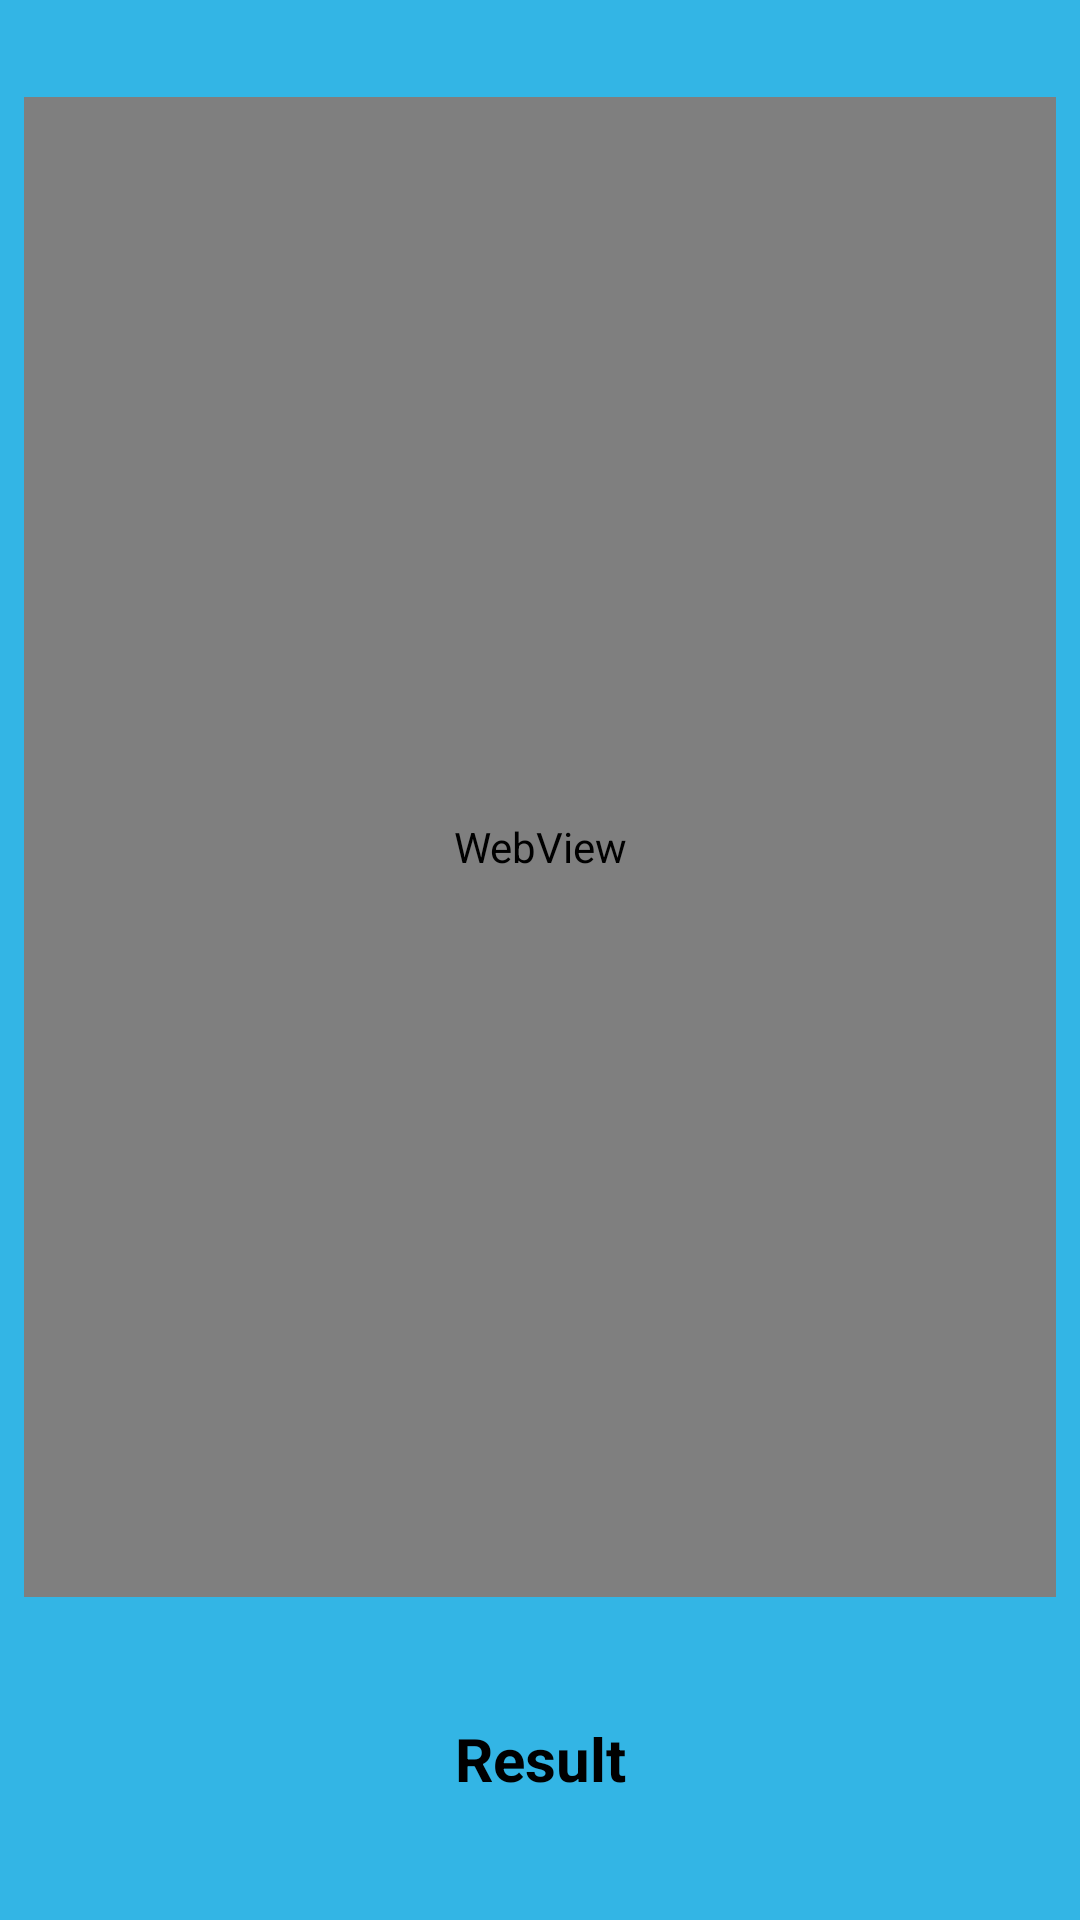

Android layout source for this screen:
<!-- AndroidManifest.xml: application theme Theme.EvaluacionPruebasDiagnosticas -->
<!-- res/layout/activity_resultado.xml -->
<?xml version="1.0" encoding="utf-8"?>
<androidx.constraintlayout.widget.ConstraintLayout xmlns:android="http://schemas.android.com/apk/res/android"
    xmlns:app="http://schemas.android.com/apk/res-auto"
    xmlns:tools="http://schemas.android.com/tools"
    android:id="@+id/main"
    android:background="@android:color/holo_blue_light"
    android:layout_width="match_parent"
    android:layout_height="match_parent"
    tools:context=".Resultado">

    <WebView
        android:id="@+id/activity_resultado_wv"
        android:layout_width="0dp"
        android:layout_height="500dp"
        android:layout_marginStart="8dp"
        android:layout_marginTop="8dp"
        android:layout_marginEnd="8dp"
        android:layout_marginBottom="8dp"
        app:layout_constraintBottom_toTopOf="@+id/activity_resultado_tv_result"
        app:layout_constraintEnd_toEndOf="parent"
        app:layout_constraintStart_toStartOf="parent"
        app:layout_constraintTop_toTopOf="parent" />

    <TextView
        android:id="@+id/activity_resultado_tv_result"
        android:layout_width="0dp"
        android:layout_height="wrap_content"
        android:layout_marginStart="8dp"
        android:layout_marginTop="8dp"
        android:layout_marginEnd="8dp"
        android:layout_marginBottom="16dp"
        android:text="@string/result"
        android:textAlignment="center"
        android:textColor="@color/black"
        android:textSize="20sp"
        android:textStyle="bold"
        app:layout_constraintBottom_toBottomOf="parent"
        app:layout_constraintEnd_toEndOf="parent"
        app:layout_constraintStart_toStartOf="parent"
        app:layout_constraintTop_toBottomOf="@+id/activity_resultado_wv" />

</androidx.constraintlayout.widget.ConstraintLayout>
<!-- resources referenced by this layout -->
<resources>
  <string name="result">Result</string>
  <style name="Theme.EvaluacionPruebasDiagnosticas" parent="android:Theme.Material.Light.NoActionBar" />
  <!-- not gathered from this repository: default colours our renderer supplied (Android Studio template values) -->
  <color name="black">#FF000000</color>
</resources>
